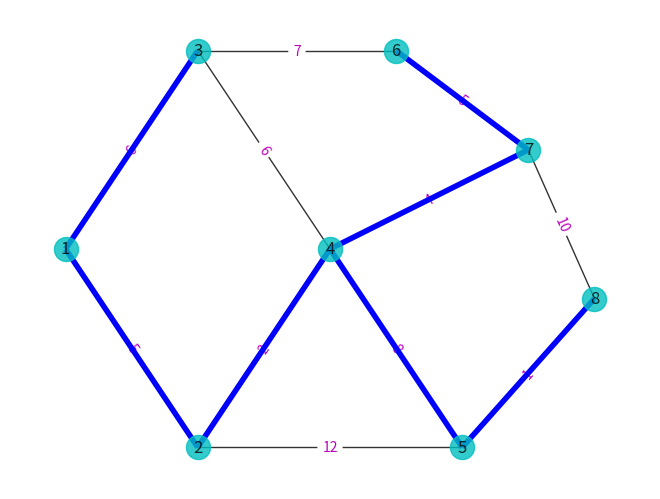

The script that saved this image:
# mathmodel18_v1.py
# Demo18 of mathematical modeling algorithm
# Demo of minimum spanning tree(MST) with NetworkX
# Copyright 2021 YouCans, XUPT
# Crated：2021-07-10

import matplotlib.pyplot as plt  # 导入 Matplotlib 工具包
import networkx as nx  # 导入 NetworkX 工具包

# 1. 天然气管道铺设
G1 = nx.Graph()  # 创建：空的 无向图
G1.add_weighted_edges_from([(1, 2, 5), (1, 3, 6), (2, 4, 2), (2, 5, 12), (3, 4, 6),
                            (3, 6, 7), (4, 5, 8), (4, 7, 4), (5, 8, 1), (6, 7, 5),
                            (7, 8, 10)])  # 向图中添加多条赋权边: (node1,node2,weight)

T = nx.minimum_spanning_tree(G1)  # 返回包括最小生成树的图
print(T.nodes)  # 最小生成树的 顶点
print(T.edges)  # 最小生成树的 边
print(sorted(T.edges))  # 排序后的 最小生成树的 边
print(sorted(T.edges(data=True)))  # data=True 表示返回值包括边的权重

mst1 = nx.tree.minimum_spanning_edges(G1, algorithm="kruskal")  # 返回最小生成树的边
print(list(mst1))  # 最小生成树的 边
mst2 = nx.tree.minimum_spanning_edges(G1, algorithm="prim", data=False)  # data=False 表示返回值不带权
print(list(mst2))

# 绘图
pos = {1: (1, 5), 2: (3, 1), 3: (3, 9), 4: (5, 5), 5: (7, 1), 6: (6, 9), 7: (8, 7), 8: (9, 4)}  # 指定顶点位置
nx.draw(G1, pos, with_labels=True, node_color='c', alpha=0.8)  # 绘制无向图
labels = nx.get_edge_attributes(G1, 'weight')
nx.draw_networkx_edge_labels(G1, pos, edge_labels=labels, font_color='m')  # 显示边的权值
nx.draw_networkx_edges(G1, pos, edgelist=T.edges, edge_color='b', width=4)  # 设置指定边的颜色
plt.show()
